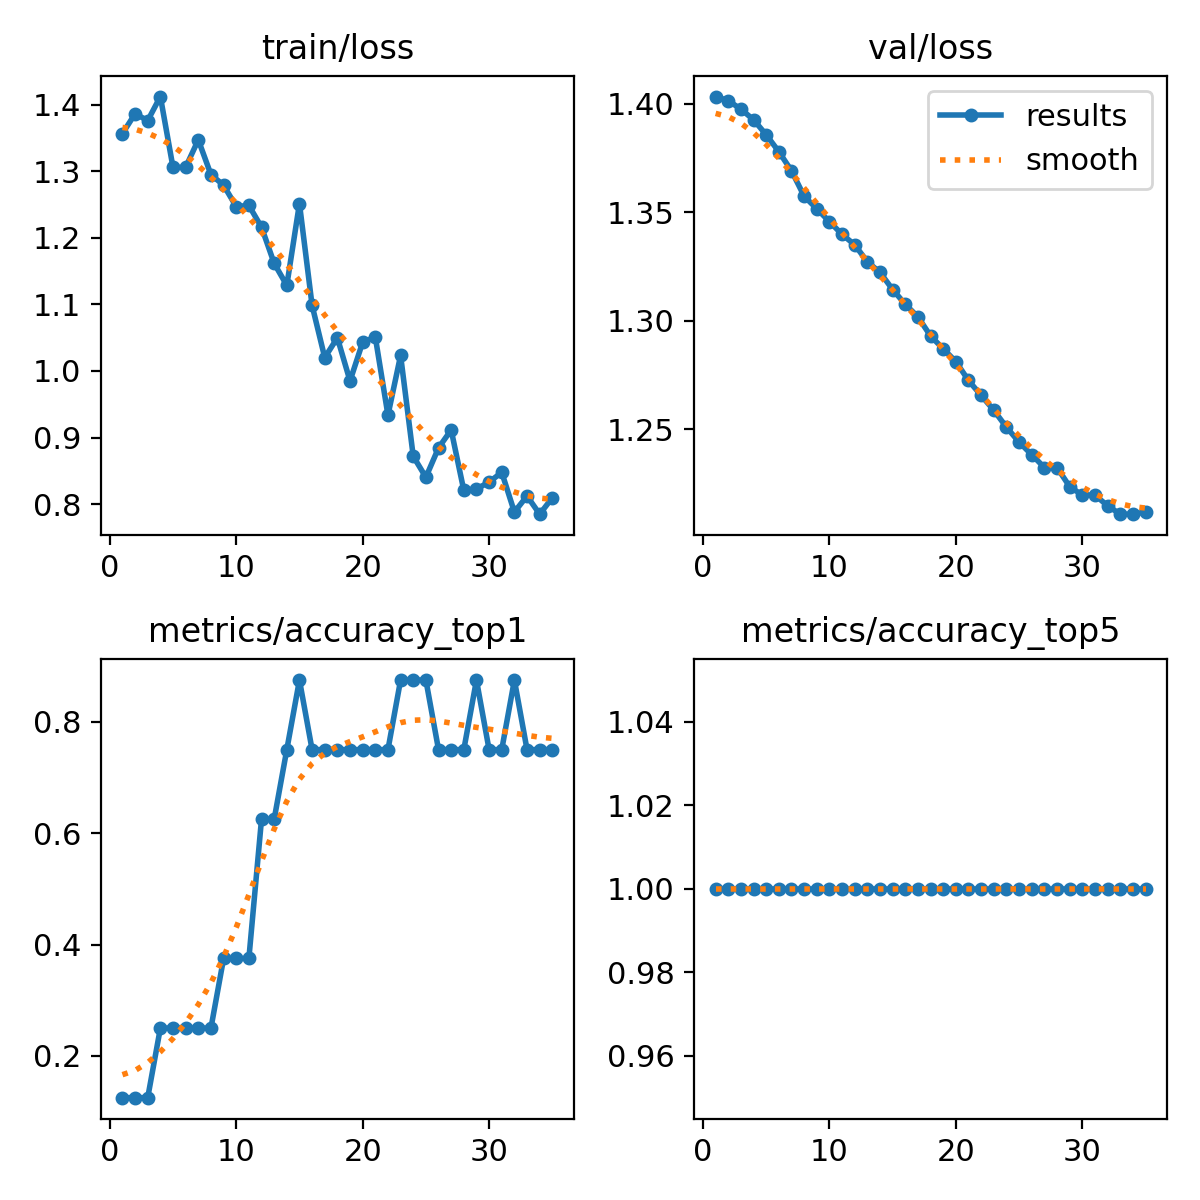

The data file committed next to this chart (first rows):
epoch, train/loss, metrics/accuracy_top1, metrics/accuracy_top5, val/loss, lr/pg0, lr/pg1, lr/pg2
1, 1.356, 0.125, 1, 1.403, 7.14e-06, 7.14e-06, 7.14e-06
2, 1.386, 0.125, 1, 1.401, 2.0814e-05, 2.0814e-05, 2.0814e-05
3, 1.376, 0.125, 1, 1.397, 3.368e-05, 3.368e-05, 3.368e-05
4, 1.412, 0.25, 1, 1.393, 4.5739e-05, 4.5739e-05, 4.5739e-05
5, 1.306, 0.25, 1, 1.386, 5.6989e-05, 5.6989e-05, 5.6989e-05
6, 1.306, 0.25, 1, 1.378, 6.7432e-05, 6.7432e-05, 6.7432e-05
7, 1.347, 0.25, 1, 1.369, 7.7067e-05, 7.7067e-05, 7.7067e-05
8, 1.295, 0.25, 1, 1.357, 8.5894e-05, 8.5894e-05, 8.5894e-05
9, 1.279, 0.375, 1, 1.352, 9.3913e-05, 9.3913e-05, 9.3913e-05
10, 1.247, 0.375, 1, 1.346, 0.0001011, 0.0001011, 0.0001011
11, 1.248, 0.375, 1, 1.34, 0.0001075, 0.0001075, 0.0001075
12, 1.216, 0.625, 1, 1.335, 0.0001131, 0.0001131, 0.0001131
13, 1.162, 0.625, 1, 1.327, 0.0001179, 0.0001179, 0.0001179
14, 1.129, 0.75, 1, 1.322, 0.0001219, 0.0001219, 0.0001219
15, 1.251, 0.875, 1, 1.314, 0.0001251, 0.0001251, 0.0001251
16, 1.099, 0.75, 1, 1.308, 0.0001274, 0.0001274, 0.0001274
17, 1.02, 0.75, 1, 1.302, 0.000129, 0.000129, 0.000129
18, 1.05, 0.75, 1, 1.293, 0.0001297, 0.0001297, 0.0001297
19, 0.985, 0.75, 1, 1.287, 0.0001297, 0.0001297, 0.0001297
20, 1.043, 0.75, 1, 1.281, 0.0001288, 0.0001288, 0.0001288
21, 1.051, 0.75, 1, 1.272, 0.0001271, 0.0001271, 0.0001271
22, 0.9336, 0.75, 1, 1.266, 0.0001246, 0.0001246, 0.0001246
23, 1.023, 0.875, 1, 1.259, 0.0001214, 0.0001214, 0.0001214
24, 0.8719, 0.875, 1, 1.251, 0.0001173, 0.0001173, 0.0001173
25, 0.8404, 0.875, 1, 1.244, 0.0001124, 0.0001124, 0.0001124
26, 0.8845, 0.75, 1, 1.238, 0.0001066, 0.0001066, 0.0001066
27, 0.9115, 0.75, 1, 1.232, 0.0001001, 0.0001001, 0.0001001
28, 0.8207, 0.75, 1, 1.232, 9.2789e-05, 9.2789e-05, 9.2789e-05
29, 0.8229, 0.875, 1, 1.224, 8.4652e-05, 8.4652e-05, 8.4652e-05
30, 0.8331, 0.75, 1, 1.22, 7.5706e-05, 7.5706e-05, 7.5706e-05
31, 0.8478, 0.75, 1, 1.22, 6.5953e-05, 6.5953e-05, 6.5953e-05
32, 0.7882, 0.875, 1, 1.215, 5.5392e-05, 5.5392e-05, 5.5392e-05
33, 0.8123, 0.75, 1, 1.211, 4.4023e-05, 4.4023e-05, 4.4023e-05
34, 0.785, 0.75, 1, 1.211, 3.1846e-05, 3.1846e-05, 3.1846e-05
35, 0.8096, 0.75, 1, 1.212, 1.8862e-05, 1.8862e-05, 1.8862e-05
